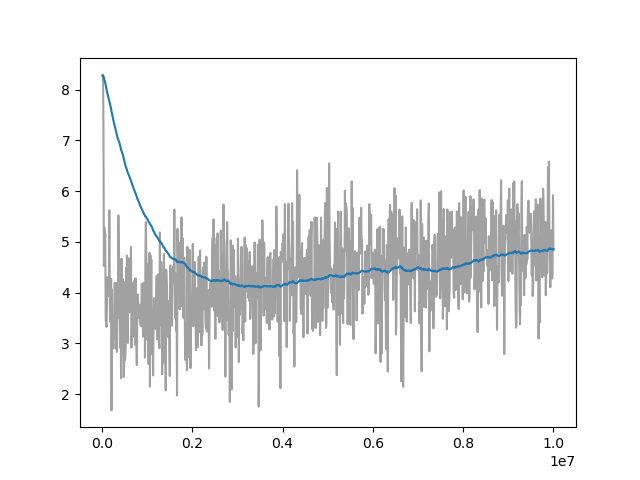

Data behind this chart, as committed beside it:
Wall time, Step, Value
1712799086, 10000, 8.271
1712799123, 20000, 8.298
1712799149, 30000, 7.26
1712799175, 40000, 4.527
1712799201, 50000, 5.286
1712799226, 60000, 5.062
1712799252, 70000, 5.146
1712799278, 80000, 3.471
1712799304, 90000, 3.373
1712799329, 100000, 3.325
1712799356, 110000, 3.871
1712799383, 120000, 4.302
1712799411, 130000, 3.938
1712799439, 140000, 3.963
1712799469, 150000, 4.043
1712799499, 160000, 5.621
1712799527, 170000, 4.08
1712799554, 180000, 3.516
1712799583, 190000, 3.419
1712799612, 200000, 4.273
1712799644, 210000, 1.682
1712799675, 220000, 4.063
1712799706, 230000, 2.893
1712799737, 240000, 3.146
1712799768, 250000, 3.082
1712799800, 260000, 3.286
1712799828, 270000, 3.331
1712799860, 280000, 4.196
1712799892, 290000, 3.926
1712799920, 300000, 2.901
1712799949, 310000, 3.564
1712799978, 320000, 3.431
1712800008, 330000, 2.835
1712800038, 340000, 4.205
1712800067, 350000, 3.494
1712800096, 360000, 5.521
1712800124, 370000, 4.833
1712800149, 380000, 4.513
1712800178, 390000, 3.868
1712800205, 400000, 2.915
1712800234, 410000, 3.943
1712800262, 420000, 2.315
1712800290, 430000, 4.669
1712800319, 440000, 4.127
1712800347, 450000, 3.996
1712800375, 460000, 4.264
1712800403, 470000, 2.881
1712800431, 480000, 2.339
1712800459, 490000, 2.62
1712800488, 500000, 4.208
1712800516, 510000, 2.681
1712800544, 520000, 2.921
1712800572, 530000, 4.485
1712800600, 540000, 3.122
1712800628, 550000, 4.731
1712800656, 560000, 3.253
1712800684, 570000, 3.008
1712800712, 580000, 4.492
1712800741, 590000, 4.678
1712800769, 600000, 4.053
... 940 more rows
